Run: headless pygame with SDL's dummy video driver; simulated clock (each Clock.tick advances the game by its frame time, no real sleeping); random seed 0; keys injected as events and as key.get_pressed() state; no mouse input.
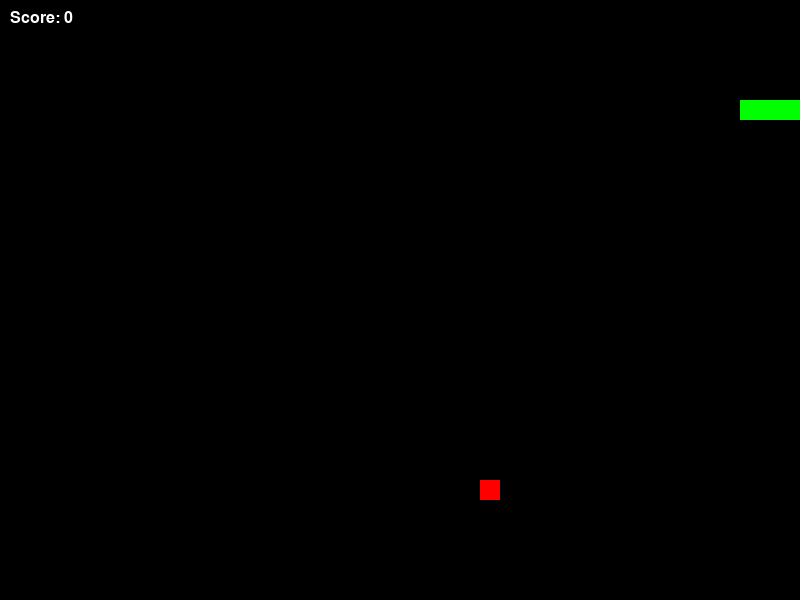
Frame 1 of 1 · flips 1–60 · no input (game ended)

The pygame program that drew these frames:

import pygame
import random
import sys

class SnakeGame:
    def __init__(self):
        pygame.init()
        self.WINDOW_WIDTH = 800
        self.WINDOW_HEIGHT = 600
        self.CELL_SIZE = 20
        self.FPS = 10

        self.WHITE = (255, 255, 255)
        self.BLACK = (0, 0, 0)
        self.GREEN = (0, 255, 0)
        self.RED = (255, 0, 0)

        self.screen = pygame.display.set_mode((self.WINDOW_WIDTH, self.WINDOW_HEIGHT))
        pygame.display.set_caption("Snake Game")
        self.clock = pygame.time.Clock()
        self.font = pygame.font.SysFont("arial", 24)

        self.snake = [(100, 100), (90, 100), (80, 100)]
        self.snake_dir = (self.CELL_SIZE, 0)
        self.food = self.spawn_food()
        self.score = 0

    def spawn_food(self):
        return (random.randint(0, (self.WINDOW_WIDTH - self.CELL_SIZE) // self.CELL_SIZE) * self.CELL_SIZE,
                random.randint(0, (self.WINDOW_HEIGHT - self.CELL_SIZE) // self.CELL_SIZE) * self.CELL_SIZE)

    def draw_snake(self):
        for segment in self.snake:
            pygame.draw.rect(self.screen, self.GREEN, pygame.Rect(segment[0], segment[1], self.CELL_SIZE, self.CELL_SIZE))

    def draw_food(self):
        pygame.draw.rect(self.screen, self.RED, pygame.Rect(self.food[0], self.food[1], self.CELL_SIZE, self.CELL_SIZE))

    def display_score(self):
        score_text = self.font.render(f"Score: {self.score}", True, self.WHITE)
        self.screen.blit(score_text, (10, 10))

    def handle_events(self):
        for event in pygame.event.get():
            if event.type == pygame.QUIT:
                pygame.quit()
                sys.exit()
            elif event.type == pygame.KEYDOWN:
                if event.key == pygame.K_UP and self.snake_dir != (0, self.CELL_SIZE):
                    self.snake_dir = (0, -self.CELL_SIZE)
                elif event.key == pygame.K_DOWN and self.snake_dir != (0, -self.CELL_SIZE):
                    self.snake_dir = (0, self.CELL_SIZE)
                elif event.key == pygame.K_LEFT and self.snake_dir != (self.CELL_SIZE, 0):
                    self.snake_dir = (-self.CELL_SIZE, 0)
                elif event.key == pygame.K_RIGHT and self.snake_dir != (-self.CELL_SIZE, 0):
                    self.snake_dir = (self.CELL_SIZE, 0)

    def move_snake(self):
        new_head = (self.snake[0][0] + self.snake_dir[0], self.snake[0][1] + self.snake_dir[1])
        self.snake = [new_head] + self.snake[:-1]
        return new_head

    def check_collisions(self, new_head):
        if (new_head[0] < 0 or new_head[0] >= self.WINDOW_WIDTH or
            new_head[1] < 0 or new_head[1] >= self.WINDOW_HEIGHT or
            new_head in self.snake[1:]):
            pygame.quit()
            sys.exit()

    def check_food_collision(self, new_head):
        if new_head == self.food:
            self.snake.append(self.snake[-1])
            self.food = self.spawn_food()
            self.score += 1

    def run(self):
        while True:
            self.handle_events()
            new_head = self.move_snake()
            self.check_collisions(new_head)
            self.check_food_collision(new_head)

            self.screen.fill(self.BLACK)
            self.draw_snake()
            self.draw_food()
            self.display_score()
            pygame.display.flip()
            self.clock.tick(self.FPS)

if __name__ == "__main__":
    game = SnakeGame()
    game.run()
